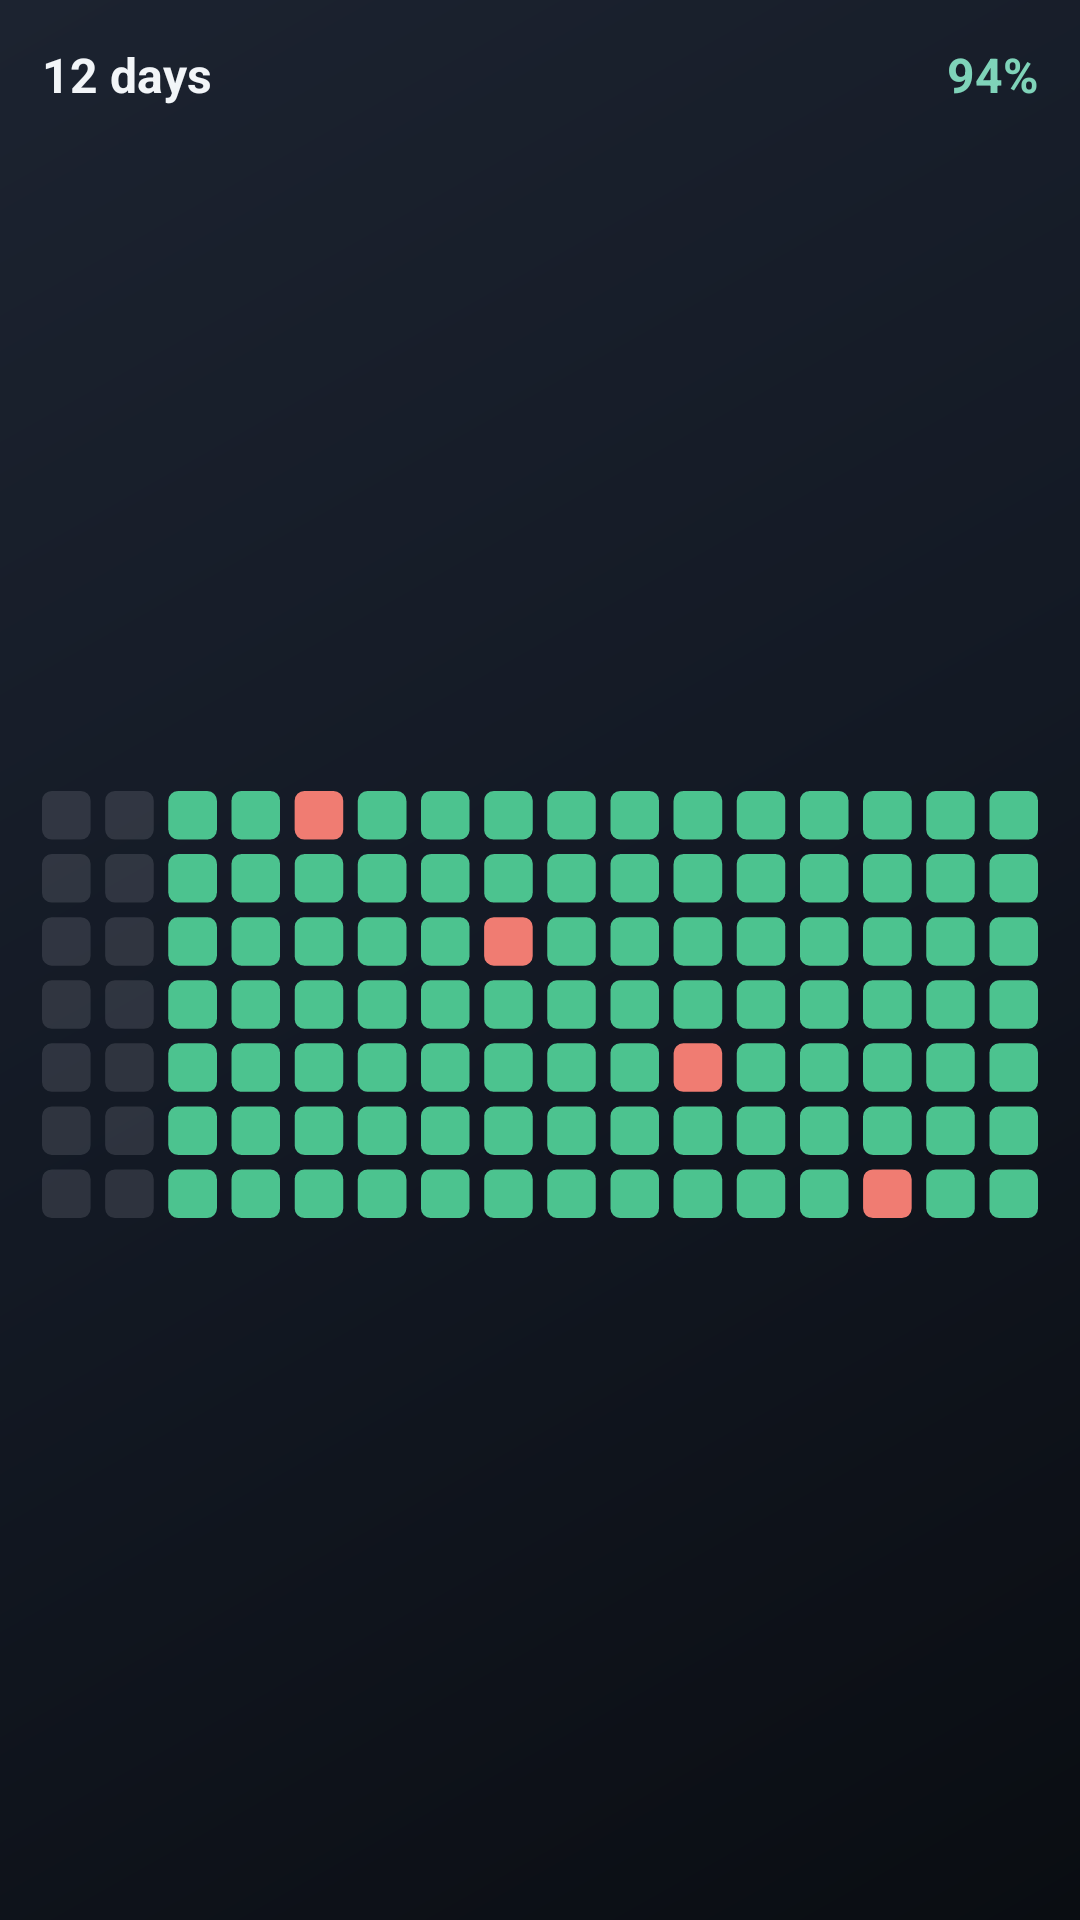

Layout XML and referenced resources for this Android screen:
<!-- AndroidManifest.xml: application theme Theme.Daymark -->
<!-- res/layout/widget_preview_heatmap.xml -->
<?xml version="1.0" encoding="utf-8"?>
<LinearLayout xmlns:android="http://schemas.android.com/apk/res/android"
    android:layout_width="match_parent" android:layout_height="match_parent"
    android:background="@drawable/widget_bg_midnight" android:orientation="vertical" android:padding="14dp">
    <LinearLayout android:layout_width="match_parent" android:layout_height="wrap_content">
        <TextView android:layout_width="0dp" android:layout_weight="1" android:layout_height="wrap_content"
            android:text="12 days" android:textColor="@color/wdg_midnight_text" android:textSize="16sp" android:textStyle="bold" />
        <TextView android:layout_width="wrap_content" android:layout_height="wrap_content"
            android:text="94%" android:textColor="@color/wdg_midnight_accent" android:textSize="16sp" android:textStyle="bold" />
    </LinearLayout>
    <ImageView android:layout_width="match_parent" android:layout_height="0dp" android:layout_weight="1" android:layout_marginTop="8dp"
        android:scaleType="fitCenter" android:src="@drawable/widget_preview_heatmap_art" android:importantForAccessibility="no" />
</LinearLayout>
<!-- resources referenced by this layout -->
<resources>
  <color name="wdg_midnight_accent">#FF7FD3B9</color>
  <color name="wdg_midnight_text">#FFF2F5F8</color>
  <!-- drawable widget_bg_midnight (drawable) -->
  <?xml version="1.0" encoding="utf-8"?>
  <shape xmlns:android="http://schemas.android.com/apk/res/android" android:shape="rectangle">
      <gradient android:angle="315"
          android:startColor="@color/wdg_midnight_start"
          android:centerColor="@color/wdg_midnight_center"
          android:endColor="@color/wdg_midnight_end" />
      <corners android:radius="@dimen/widget_radius" />
  </shape>
  <!-- drawable widget_preview_heatmap_art: vector/xml drawable (drawable, 9116 chars, omitted) -->
  <style name="Theme.Daymark" parent="android:Theme.Material.Light.NoActionBar">
          <item name="android:windowBackground">@color/splash_bg</item>
          <item name="android:statusBarColor">@android:color/transparent</item>
          <item name="android:navigationBarColor">@android:color/transparent</item>
      </style>
  <color name="wdg_midnight_start">#FF1C2330</color>
  <color name="wdg_midnight_center">#FF131924</color>
  <color name="wdg_midnight_end">#FF0A0D12</color>
  <color name="splash_bg">#F6F5F1</color>
</resources>
